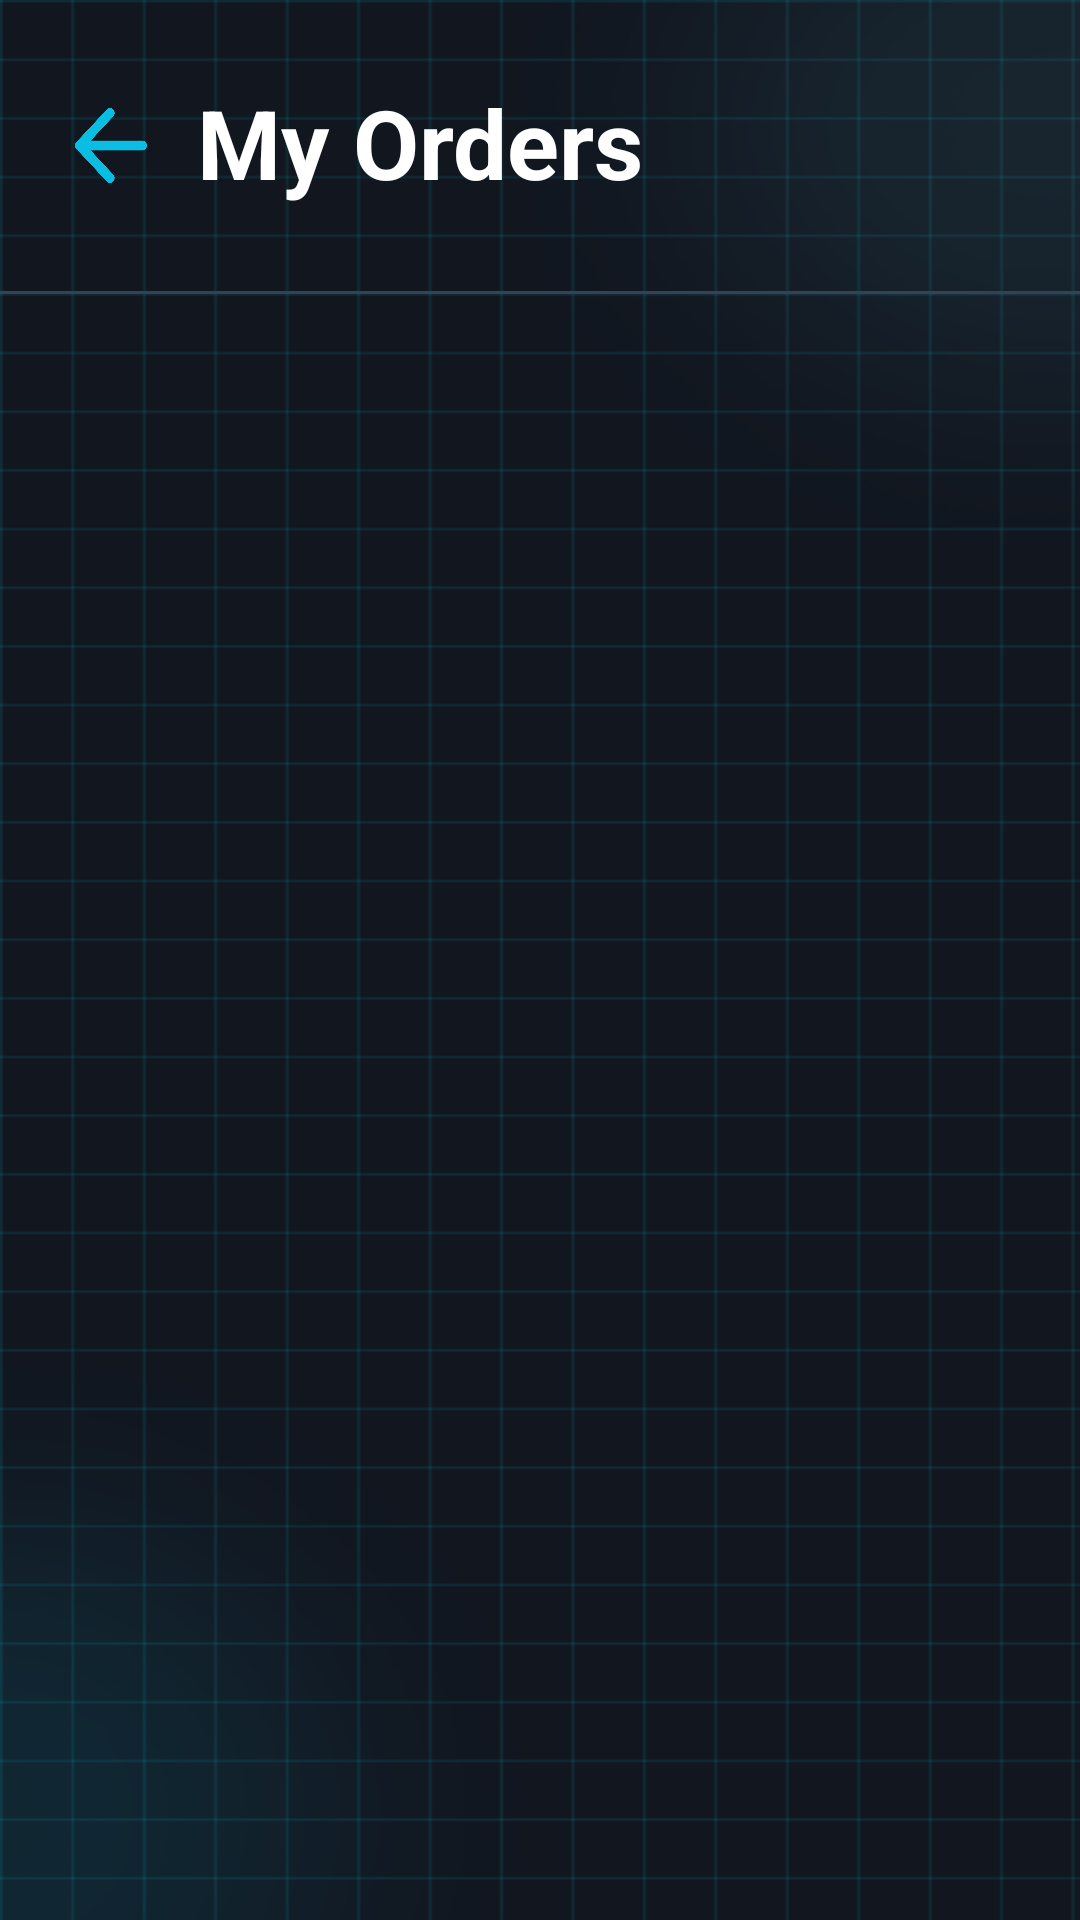

Reconstruct the res/layout file that produces this screen, plus the resources it refers to.
<!-- AndroidManifest.xml: application theme AppTheme -->
<!-- res/layout/activity_orders.xml -->
<?xml version="1.0" encoding="utf-8"?>
<androidx.constraintlayout.widget.ConstraintLayout xmlns:android="http://schemas.android.com/apk/res/android"
    xmlns:app="http://schemas.android.com/apk/res-auto"
    xmlns:tools="http://schemas.android.com/tools"
    android:id="@+id/main"
    android:layout_width="match_parent"
    android:layout_height="match_parent"
    android:background="@drawable/bg_all"
    tools:context=".activity.OrdersActivity">

    <ImageView
        android:id="@+id/imageView89"
        android:layout_width="393dp"
        android:layout_height="1dp"
        android:layout_marginTop="28dp"
        app:layout_constraintEnd_toEndOf="parent"
        app:layout_constraintStart_toStartOf="parent"
        app:layout_constraintTop_toBottomOf="@+id/textView61"
        app:srcCompat="@drawable/vien_xam" />

    <ImageView
        android:id="@+id/imageView88"
        android:layout_width="24dp"
        android:layout_height="25dp"
        android:layout_marginTop="36dp"
        android:tag="back_button"
        app:layout_constraintEnd_toEndOf="parent"
        app:layout_constraintHorizontal_bias="0.074"
        app:layout_constraintStart_toStartOf="parent"
        app:layout_constraintTop_toTopOf="parent"
        app:srcCompat="@drawable/icon_muitentrai" />

    <TextView
        android:id="@+id/textView61"
        android:layout_width="wrap_content"
        android:layout_height="wrap_content"
        android:layout_marginTop="26dp"
        android:text="My Orders"
        android:textColor="#FFFFFF"
        android:textSize="32sp"
        android:textStyle="bold"
        app:layout_constraintEnd_toEndOf="parent"
        app:layout_constraintHorizontal_bias="0.102"
        app:layout_constraintStart_toEndOf="@+id/imageView88"
        app:layout_constraintTop_toTopOf="parent" />

    <androidx.recyclerview.widget.RecyclerView
        android:id="@+id/rvOrderItems"
        android:layout_width="0dp"
        android:layout_height="0dp"
        android:layout_marginTop="16dp"
        android:padding="8dp"
        app:layoutManager="androidx.recyclerview.widget.LinearLayoutManager"
        tools:listitem="@layout/item_order"
        app:layout_constraintTop_toBottomOf="@id/imageView89"
        app:layout_constraintBottom_toBottomOf="parent"
        app:layout_constraintStart_toStartOf="parent"
        app:layout_constraintEnd_toEndOf="parent" />

</androidx.constraintlayout.widget.ConstraintLayout>
<!-- res/layout/item_order.xml (included above) -->
<?xml version="1.0" encoding="utf-8"?>
<androidx.constraintlayout.widget.ConstraintLayout
    xmlns:android="http://schemas.android.com/apk/res/android"
    xmlns:app="http://schemas.android.com/apk/res-auto"
    xmlns:tools="http://schemas.android.com/tools"
    android:layout_width="360dp"
    android:layout_height="wrap_content"
    android:layout_margin="8dp"
    android:background="@drawable/khung_orders"
    android:padding="8dp">

    

    
    <androidx.recyclerview.widget.RecyclerView
        android:id="@+id/rvWishlist"
        android:layout_width="0dp"
        android:layout_height="wrap_content"
        android:layout_marginStart="-10dp"
        android:paddingStart="8dp"
        android:paddingEnd="8dp"
        app:layoutManager="androidx.recyclerview.widget.LinearLayoutManager"
        app:layout_constraintBottom_toTopOf="@+id/imageView80"
        app:layout_constraintEnd_toEndOf="parent"
        app:layout_constraintHorizontal_bias="1.0"
        app:layout_constraintStart_toStartOf="parent"
        app:layout_constraintTop_toTopOf="parent"
        tools:listitem="@layout/item_order_product" />

    <ImageView
        android:id="@+id/imageView80"
        android:layout_width="0dp"
        android:layout_height="1dp"
        app:layout_constraintTop_toBottomOf="@id/rvWishlist"
        app:layout_constraintStart_toStartOf="parent"
        app:layout_constraintEnd_toEndOf="parent"
        android:layout_marginTop="8dp"
        app:srcCompat="@drawable/vien_xam" />

    
    <TextView
        android:id="@+id/textView57"
        android:layout_width="wrap_content"
        android:layout_height="wrap_content"
        android:text="Total"
        android:textColor="#FFFFFF"
        android:textSize="20sp"
        android:textStyle="bold"
        app:layout_constraintTop_toBottomOf="@id/imageView80"
        app:layout_constraintStart_toStartOf="parent"
        android:layout_marginTop="16dp"
        android:layout_marginStart="24dp" />

    
    <TextView
        android:id="@+id/tvProductPriceTotal"
        android:layout_width="wrap_content"
        android:layout_height="wrap_content"
        android:text="$14.69"
        android:textColor="#0ABDE3"
        android:textSize="20sp"
        android:textStyle="bold"
        app:layout_constraintTop_toBottomOf="@id/imageView80"
        app:layout_constraintEnd_toEndOf="parent"
        android:layout_marginTop="16dp"
        android:layout_marginEnd="4dp" />

    
    <ImageView
        android:id="@+id/imageView84"
        android:layout_width="0dp"
        android:layout_height="1dp"
        app:layout_constraintTop_toBottomOf="@+id/tvProductPriceTotal"
        app:layout_constraintStart_toStartOf="parent"
        app:layout_constraintEnd_toEndOf="parent"
        android:layout_marginTop="16dp"
        app:srcCompat="@drawable/vien_xam" />

    
    <ImageButton
        android:id="@+id/btnDetails"
        android:layout_width="151dp"
        android:layout_height="29dp"
        android:layout_marginStart="16dp"
        android:layout_marginTop="16dp"
        android:background="@drawable/cyber_ripple"
        android:contentDescription="@null"
        android:foreground="@drawable/cyber_ripple"
        android:scaleType="fitXY"
        app:layout_constraintStart_toStartOf="parent"
        app:layout_constraintTop_toBottomOf="@id/imageView84"
        app:srcCompat="@drawable/bg_edit_account" />

    <TextView
        android:id="@+id/textView60"
        android:layout_width="wrap_content"
        android:layout_height="wrap_content"
        android:text="Details"
        android:textColor="#0ABDE3"
        app:layout_constraintTop_toTopOf="@id/btnDetails"
        app:layout_constraintBottom_toBottomOf="@id/btnDetails"
        app:layout_constraintStart_toStartOf="@id/btnDetails"
        app:layout_constraintEnd_toEndOf="@id/btnDetails"
        android:gravity="center" />



    
    <ImageButton
        android:id="@+id/btnBuyAgain"
        android:layout_width="151dp"
        android:layout_height="29dp"
        android:layout_marginStart="12dp"
        android:background="@drawable/cyber_ripple"
        android:foreground="@drawable/cyber_ripple"
        android:scaleType="fitXY"
        app:layout_constraintTop_toTopOf="@id/btnDetails"
        app:layout_constraintStart_toEndOf="@id/btnDetails"
        app:srcCompat="@drawable/khung_buy_again" />

</androidx.constraintlayout.widget.ConstraintLayout>
<!-- res/layout/item_order_product.xml (included above) -->
<?xml version="1.0" encoding="utf-8"?>
<androidx.constraintlayout.widget.ConstraintLayout xmlns:android="http://schemas.android.com/apk/res/android"
    xmlns:app="http://schemas.android.com/apk/res-auto"
    xmlns:tools="http://schemas.android.com/tools"
    android:layout_width="340dp"
    android:layout_height="70dp"
    android:layout_margin="8dp"
    android:background="@drawable/khung_order2"
    android:padding="8dp">

    

    

    <TextView
        android:id="@+id/tvProductPriceTotal"
        android:layout_width="wrap_content"
        android:layout_height="wrap_content"
        android:layout_marginEnd="2dp"
        android:text="$14.69"
        android:textColor="#0ABDE3"
        android:textSize="16sp"
        android:textStyle="bold"
        app:layout_constraintBottom_toBottomOf="parent"
        app:layout_constraintEnd_toEndOf="parent"
        app:layout_constraintHorizontal_bias="1.0"
        app:layout_constraintStart_toEndOf="@+id/imgProduct" />

    <ImageView
        android:id="@+id/imgProduct"
        android:layout_width="54dp"
        android:layout_height="50dp"
        android:layout_marginStart="4dp"
        android:background="@drawable/icon_cod"
        android:scaleType="center"
        app:layout_constraintBottom_toBottomOf="parent"
        app:layout_constraintStart_toStartOf="parent"
        app:layout_constraintTop_toTopOf="parent"
        app:layout_constraintVertical_bias="0.111" />

    

    

    
    <TextView
        android:id="@+id/tvProductName"
        android:layout_width="260dp"
        android:layout_height="18dp"
        android:layout_marginStart="8dp"
        android:layout_marginTop="-4dp"
        android:ellipsize="end"
        android:maxLines="1"
        android:text="Logitech G Pro X 60 Lightspeed Wirele..."
        android:textColor="#FFFFFF"
        android:textSize="14sp"
        android:textStyle="bold"
        app:layout_constraintEnd_toEndOf="parent"
        app:layout_constraintHorizontal_bias="0.0"
        app:layout_constraintStart_toEndOf="@id/imgProduct"
        app:layout_constraintTop_toTopOf="@id/imgProduct" />

    <TextView
        android:id="@+id/tvQuantity"
        android:layout_width="wrap_content"
        android:layout_height="wrap_content"
        android:layout_marginStart="8dp"
        android:layout_marginTop="16dp"
        android:text="Qty: 1"
        android:textColor="#CCCCCC"
        android:textSize="16sp"
        app:layout_constraintStart_toEndOf="@+id/imgProduct"
        app:layout_constraintTop_toBottomOf="@id/tvProductName" />

    

</androidx.constraintlayout.widget.ConstraintLayout>
<!-- resources referenced by this layout -->
<resources>
  <!-- drawable bg_all: png bitmap (drawable, 27094 bytes) -->
  <!-- drawable bg_edit_account: png bitmap (drawable, 10647 bytes) -->
  <!-- drawable cyber_ripple (drawable) -->
  <ripple xmlns:android="http://schemas.android.com/apk/res/android"
      android:color="#66FFFF"> 
      <item android:id="@android:id/mask">
          <shape android:shape="rectangle">
              <solid android:color="#66FFFF" /> 
          </shape>
      </item>
  </ripple>
  <!-- drawable icon_cod: png bitmap (drawable, 10370 bytes) -->
  <!-- drawable icon_muitentrai: png bitmap (drawable, 8576 bytes) -->
  <!-- drawable khung_buy_again: png bitmap (drawable, 21663 bytes) -->
  <!-- drawable khung_order2 (drawable) -->
  <?xml version="1.0" encoding="utf-8"?>
  <shape xmlns:android="http://schemas.android.com/apk/res/android"
      android:shape="rectangle">
  
      <solid android:color="#1F2937" />
  
  </shape>
  <!-- drawable khung_orders (drawable) -->
  <?xml version="1.0" encoding="utf-8"?>
  <shape xmlns:android="http://schemas.android.com/apk/res/android"
      android:shape="rectangle">
  
      <solid android:color="#1F2937" />
  
      <stroke
          android:width="2dp"
          android:color="#374151" />
  
      <corners
          android:topLeftRadius="8dp"
          android:topRightRadius="8dp"
          android:bottomLeftRadius="8dp"
          android:bottomRightRadius="8dp" />
  </shape>
  <!-- drawable vien_xam: png bitmap (drawable, 10950 bytes) -->
  <style name="AppTheme" parent="Theme.AppCompat.Light.NoActionBar">
          
          <item name="android:windowFullscreen">true</item>
          
          <item name="windowActionBar">false</item>
          
          <item name="android:windowNoTitle">true</item>
      </style>
</resources>
